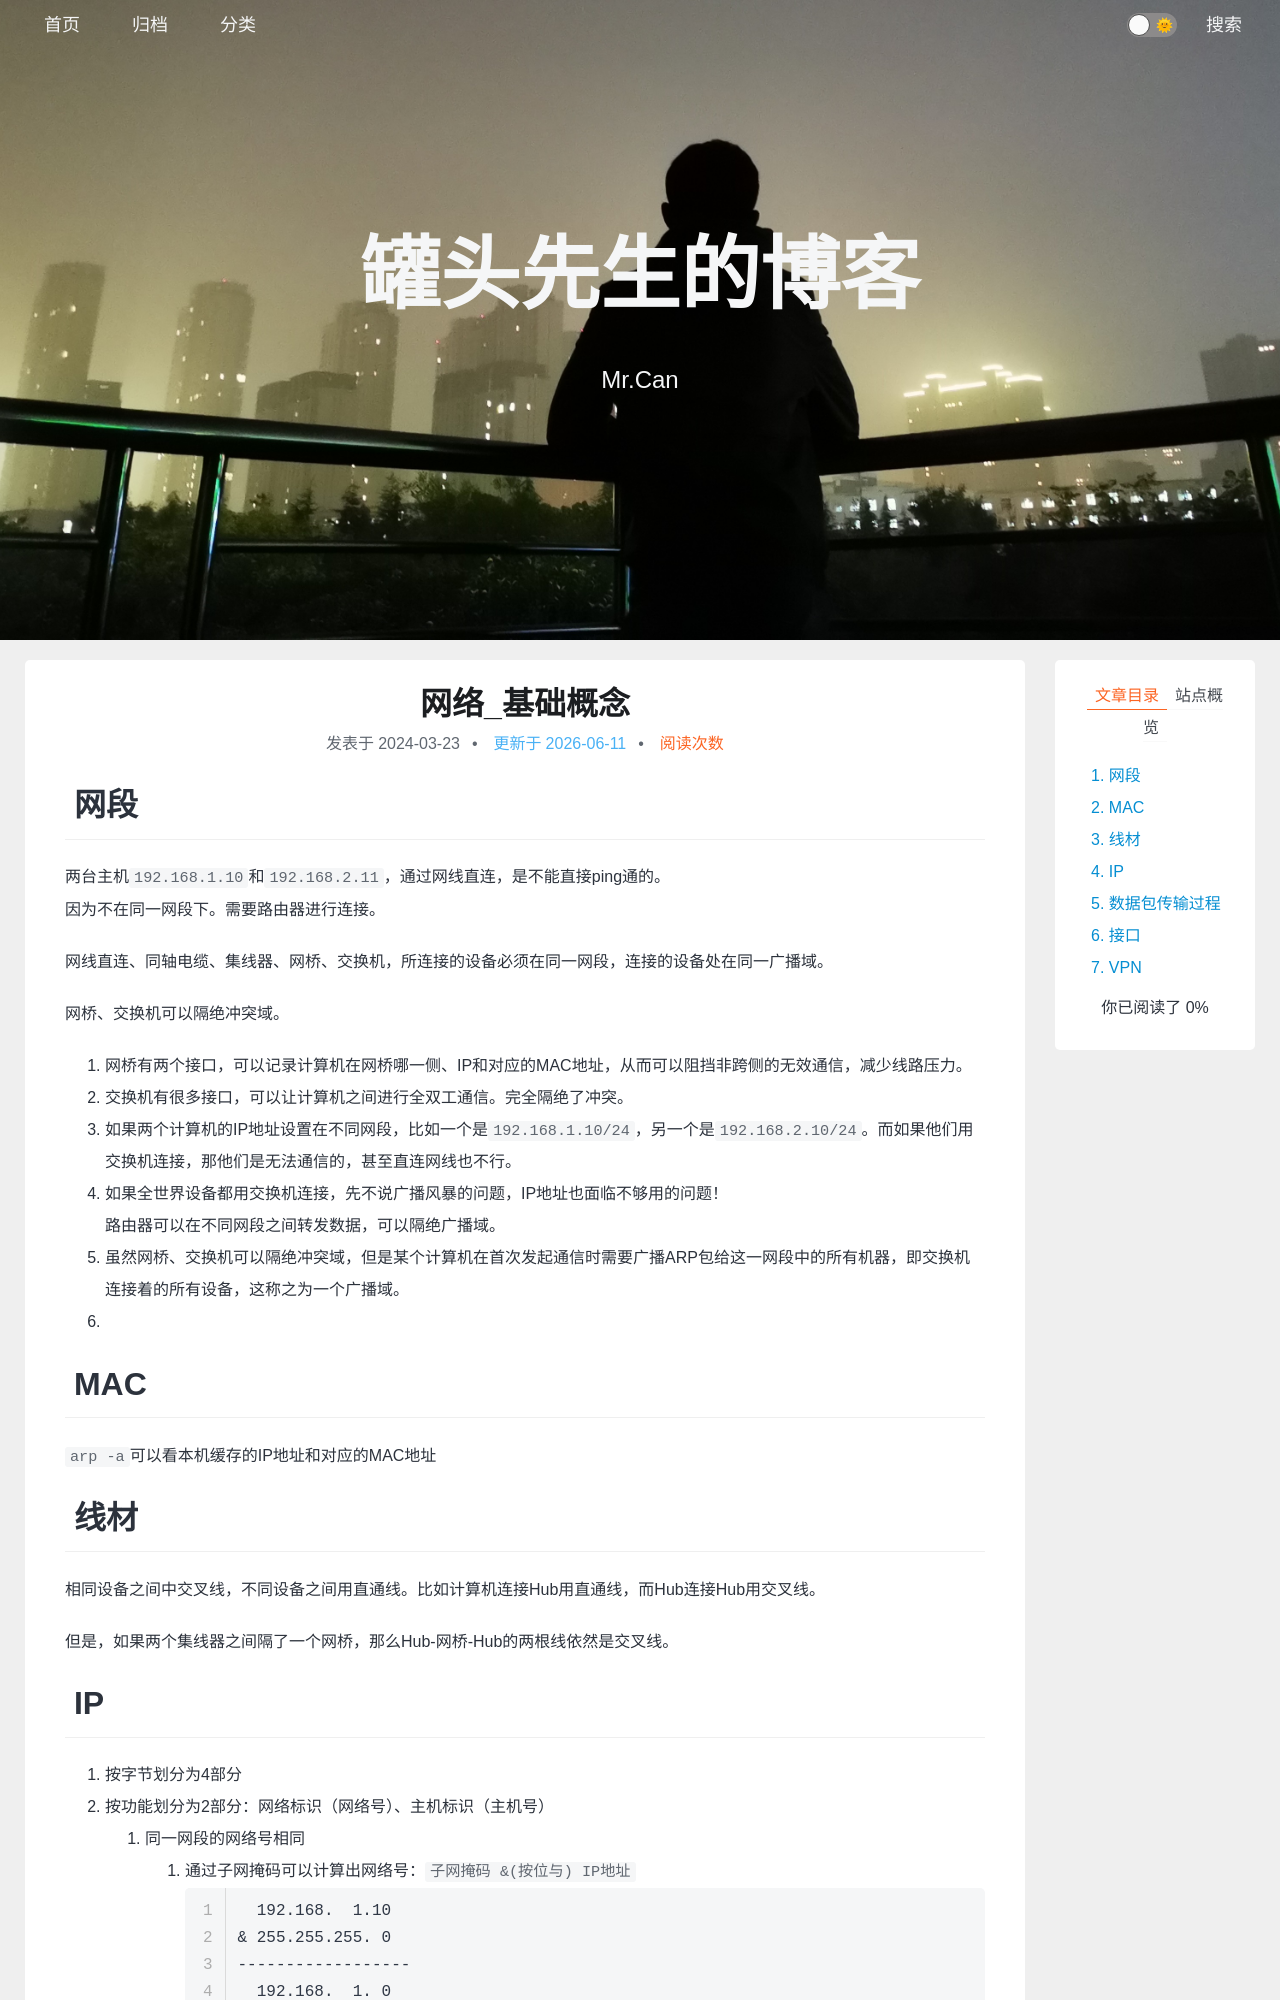

repository: xing-cg/xing-cg.github.io · page: 网络/网络_基础概念/index.html · generator: jekyll

---
title: 网络_基础概念
categories:
  - - 网络
tags: 
date: 2024/3/23
updated: 
comments: 
published:
---
# 网段

两台主机`192.168.1.10`和`192.168.2.11`，通过网线直连，是不能直接ping通的。
因为不在同一网段下。需要路由器进行连接。

网线直连、同轴电缆、集线器、网桥、交换机，所连接的设备必须在同一网段，连接的设备处在同一广播域。

网桥、交换机可以隔绝冲突域。
1. 网桥有两个接口，可以记录计算机在网桥哪一侧、IP和对应的MAC地址，从而可以阻挡非跨侧的无效通信，减少线路压力。
2. 交换机有很多接口，可以让计算机之间进行全双工通信。完全隔绝了冲突。
3. 如果两个计算机的IP地址设置在不同网段，比如一个是`192.168.1.10/24`，另一个是`192.168.2.10/24`。而如果他们用交换机连接，那他们是无法通信的，甚至直连网线也不行。
4. 如果全世界设备都用交换机连接，先不说广播风暴的问题，IP地址也面临不够用的问题！
路由器可以在不同网段之间转发数据，可以隔绝广播域。
1. 虽然网桥、交换机可以隔绝冲突域，但是某个计算机在首次发起通信时需要广播ARP包给这一网段中的所有机器，即交换机连接着的所有设备，这称之为一个广播域。
2. 
# MAC

`arp -a`可以看本机缓存的IP地址和对应的MAC地址
# 线材

相同设备之间中交叉线，不同设备之间用直通线。比如计算机连接Hub用直通线，而Hub连接Hub用交叉线。

但是，如果两个集线器之间隔了一个网桥，那么Hub-网桥-Hub的两根线依然是交叉线。
